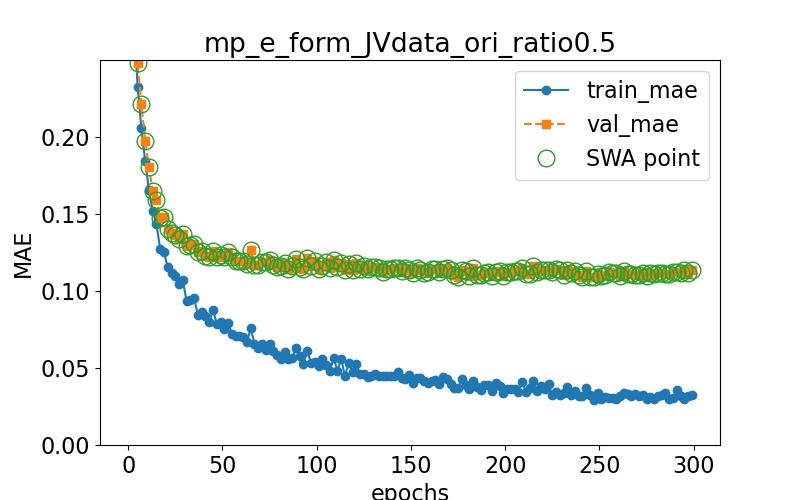

The file beside this chart, header and first rows:
epoch, train loss, val loss, swa
0.0, 0.5292, 0.5456, n
1.0, 0.3615, 0.3707, y
3.0, 0.2791, 0.2907, y
5.0, 0.2323, 0.2476, y
7.0, 0.2054, 0.2214, y
9.0, 0.1845, 0.1975, y
11.0, 0.1653, 0.1803, y
13.0, 0.1519, 0.1649, y
15.0, 0.1433, 0.1589, y
17.0, 0.127, 0.1473, y
19.0, 0.1249, 0.1478, y
21.0, 0.1152, 0.1404, y
23.0, 0.1118, 0.1377, y
25.0, 0.1096, 0.1365, y
27.0, 0.1044, 0.1337, y
29.0, 0.1068, 0.1369, y
31.0, 0.09318, 0.1288, y
33.0, 0.09417, 0.1295, y
35.0, 0.09508, 0.1304, y
37.0, 0.0845, 0.1253, y
39.0, 0.08655, 0.126, y
41.0, 0.08362, 0.1227, y
43.0, 0.07964, 0.1219, y
45.0, 0.0879, 0.1262, y
47.0, 0.0782, 0.1221, y
49.0, 0.08011, 0.1233, y
51.0, 0.07553, 0.1219, y
53.0, 0.07943, 0.1253, y
55.0, 0.07182, 0.1218, y
57.0, 0.07087, 0.1195, y
59.0, 0.07099, 0.1195, y
61.0, 0.07026, 0.1195, y
63.0, 0.06671, 0.1176, y
65.0, 0.07578, 0.1265, y
67.0, 0.06568, 0.1171, y
69.0, 0.06298, 0.1169, y
71.0, 0.06569, 0.1186, y
73.0, 0.06154, 0.1188, y
75.0, 0.06548, 0.1198, y
77.0, 0.06126, 0.1165, y
79.0, 0.05851, 0.1156, y
81.0, 0.05605, 0.1161, y
83.0, 0.06059, 0.1179, y
85.0, 0.05584, 0.1141, y
87.0, 0.05629, 0.116, y
89.0, 0.0629, 0.1204, y
91.0, 0.05763, 0.1154, y
93.0, 0.05277, 0.1141, y
95.0, 0.06104, 0.1212, y
97.0, 0.05308, 0.1161, y
99.0, 0.054, 0.1193, y
101.0, 0.05124, 0.1143, y
103.0, 0.05576, 0.1164, y
105.0, 0.05164, 0.1189, y
107.0, 0.04834, 0.1151, y
109.0, 0.05623, 0.12, y
111.0, 0.04829, 0.1157, y
113.0, 0.05586, 0.1184, y
115.0, 0.04474, 0.1134, y
117.0, 0.05295, 0.1174, y
... 91 more rows
